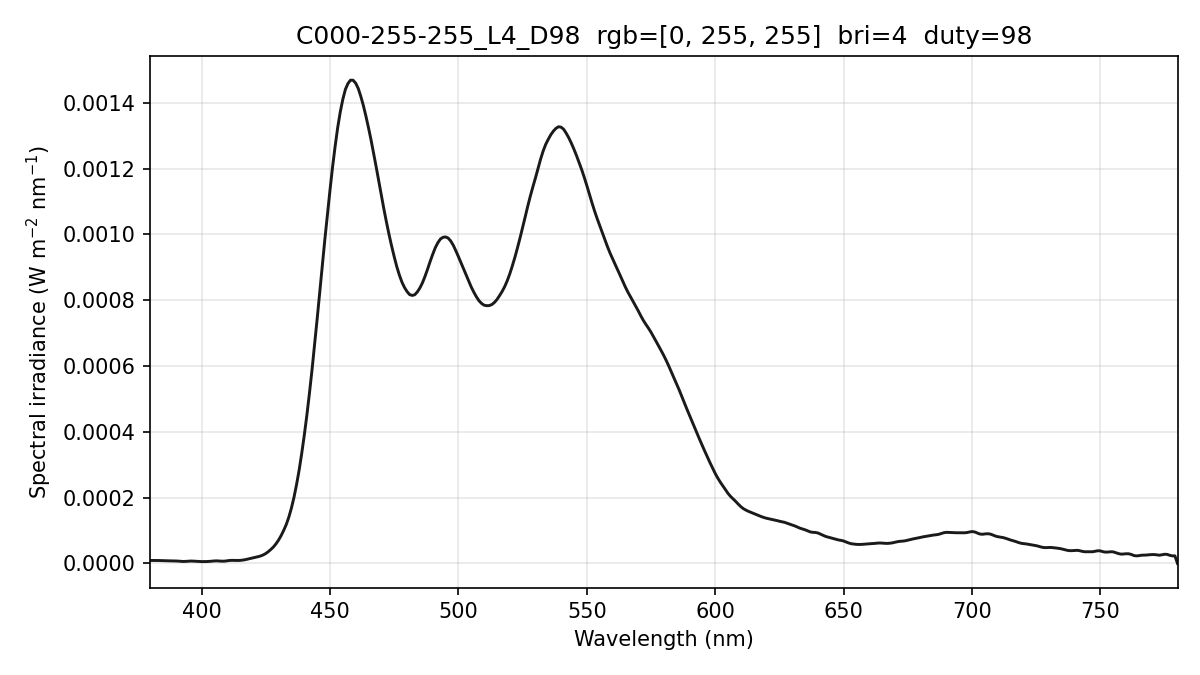

Source data for this figure (header and first rows):
wavelength_nm, spectral_irradiance_W_m2_nm, spectral_irradiance_std_W_m2_nm, spectral_irradiance_uW_cm2_nm, photon_irradiance_photons_m2_s_nm
380, 9.01551746e-06, 3.49638828e-06, 9.01551746e-04, 1.72463630e+13
381, 9.01551746e-06, 3.49638828e-06, 9.01551746e-04, 1.72917482e+13
382, 9.01551746e-06, 3.49638828e-06, 9.01551746e-04, 1.73371333e+13
383, 8.87959777e-06, 2.60199455e-06, 8.87959777e-04, 1.71204563e+13
384, 8.60779779e-06, 1.31069625e-06, 8.60779779e-04, 1.66397405e+13
385, 8.20165391e-06, 1.41243853e-06, 8.20165391e-04, 1.58959115e+13
386, 7.79708801e-06, 9.39103743e-07, 7.79708801e-04, 1.51510597e+13
387, 7.48290820e-06, 5.56964559e-07, 7.48290820e-04, 1.45782250e+13
388, 7.39109004e-06, 8.42571262e-07, 7.39109004e-04, 1.44365522e+13
389, 7.52163430e-06, 1.45095548e-08, 7.52163430e-04, 1.47294009e+13
390, 7.44199380e-06, 1.36623235e-06, 7.44199380e-04, 1.46109071e+13
391, 6.92055530e-06, 2.49245842e-06, 6.92055530e-04, 1.36220029e+13
392, 6.07335901e-06, 3.25611986e-06, 6.07335901e-04, 1.19850069e+13
393, 5.85260436e-06, 2.88900247e-06, 5.85260436e-04, 1.15788382e+13
394, 6.35639035e-06, 1.55188060e-06, 6.35639035e-04, 1.26075311e+13
395, 7.13349336e-06, 1.03782864e-06, 7.13349336e-04, 1.41847807e+13
396, 7.29690197e-06, 1.20470387e-06, 7.29690197e-04, 1.45464482e+13
397, 6.84661573e-06, 6.70583307e-07, 6.84661573e-04, 1.36832647e+13
398, 6.26008880e-06, 1.03383720e-06, 6.26008880e-04, 1.25425787e+13
399, 5.82554564e-06, 9.73598476e-07, 5.82554564e-04, 1.17012639e+13
400, 5.59916611e-06, 2.71965261e-07, 5.59916611e-04, 1.12747420e+13
401, 5.55281015e-06, 3.97509129e-07, 5.55281015e-04, 1.12093509e+13
402, 5.67676608e-06, 8.79228306e-07, 5.67676608e-04, 1.14881559e+13
403, 6.09199858e-06, 1.16454357e-06, 6.09199858e-04, 1.23591359e+13
404, 6.75068485e-06, 1.01438786e-06, 6.75068485e-04, 1.37294287e+13
405, 7.56955163e-06, 9.89551189e-07, 7.56955163e-04, 1.54329321e+13
406, 7.78412244e-06, 1.13679130e-06, 7.78412244e-04, 1.59095890e+13
407, 7.32808746e-06, 8.81549055e-07, 7.32808746e-04, 1.50144117e+13
408, 6.73146856e-06, 5.92769816e-07, 6.73146856e-04, 1.38258949e+13
409, 6.99586887e-06, 8.57072743e-07, 6.99586887e-04, 1.44041699e+13
410, 8.12129040e-06, 1.24811523e-06, 8.12129040e-04, 1.67622442e+13
411, 9.05231354e-06, 1.31942586e-06, 9.05231354e-04, 1.87294350e+13
412, 9.31994400e-06, 9.68017269e-07, 9.31994400e-04, 1.93300860e+13
413, 9.02267173e-06, 5.21044744e-07, 9.02267173e-04, 1.87589479e+13
414, 8.97812378e-06, 5.29858460e-07, 8.97812378e-04, 1.87115256e+13
415, 9.24102247e-06, 1.15285812e-06, 9.24102247e-04, 1.93059595e+13
416, 1.00703851e-05, 1.85311427e-06, 1.00703851e-03, 2.10893248e+13
417, 1.13913432e-05, 1.84268512e-06, 1.13913432e-03, 2.39130108e+13
418, 1.31915640e-05, 1.31169532e-06, 1.31915640e-03, 2.77584901e+13
419, 1.50366975e-05, 8.53300889e-07, 1.50366975e-03, 3.17168285e+13
420, 1.67926519e-05, 3.78645431e-07, 1.67926519e-03, 3.55051902e+13
421, 1.85631675e-05, 9.26479051e-07, 1.85631675e-03, 3.93420918e+13
422, 2.04988364e-05, 8.67912777e-07, 2.04988364e-03, 4.35476705e+13
423, 2.25996536e-05, 8.39815502e-08, 2.25996536e-03, 4.81244100e+13
424, 2.58250684e-05, 9.14038684e-07, 2.58250684e-03, 5.51227155e+13
425, 3.01305776e-05, 1.51815108e-06, 3.01305776e-03, 6.44643570e+13
426, 3.58748187e-05, 1.64536109e-06, 3.58748187e-03, 7.69347562e+13
427, 4.25526425e-05, 1.24714566e-06, 4.25526425e-03, 9.14697891e+13
428, 5.01348115e-05, 9.52666797e-07, 5.01348115e-03, 1.08020560e+14
429, 5.97460431e-05, 1.61604920e-06, 5.97460431e-03, 1.29029706e+14
430, 7.11563974e-05, 1.91320178e-06, 7.11563974e-03, 1.54030128e+14
431, 8.48557949e-05, 1.49810508e-06, 8.48557949e-03, 1.84111978e+14
432, 1.00778985e-04, 6.47643823e-07, 1.00778985e-02, 2.19167924e+14
433, 1.18610183e-04, 1.39711783e-06, 1.18610183e-02, 2.58543213e+14
434, 1.41179283e-04, 2.47617855e-06, 1.41179283e-02, 3.08449429e+14
435, 1.68536608e-04, 2.33902263e-06, 1.68536608e-02, 3.69068326e+14
436, 2.01319734e-04, 1.36831604e-06, 2.01319734e-02, 4.41871616e+14
437, 2.40249321e-04, 1.29446768e-06, 2.40249321e-02, 5.28526628e+14
438, 2.83856998e-04, 1.41753961e-06, 2.83856998e-02, 6.25888516e+14
439, 3.34374527e-04, 1.56712062e-06, 3.34374527e-02, 7.38960073e+14
... 341 more rows
